2-way image classification set "dataset" from GitHub (safe-cam/cctv-surveillance); label vocabulary: gunshot, non gunshot.

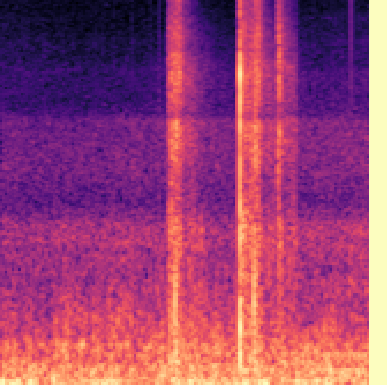
Label: gunshot

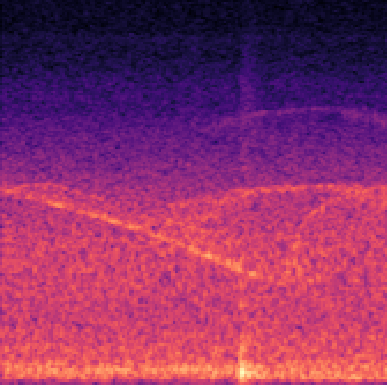
Label: non gunshot

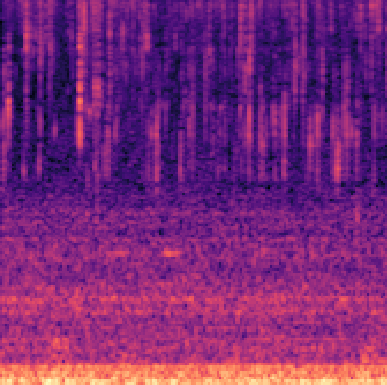
Label: non gunshot

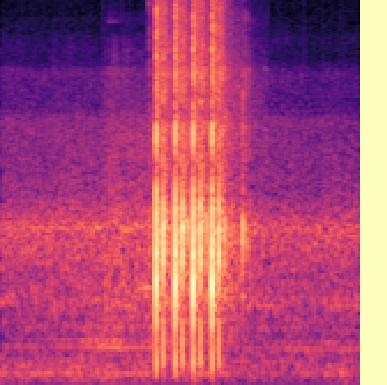
Label: gunshot

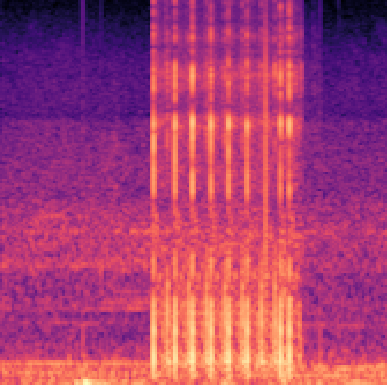
Label: gunshot

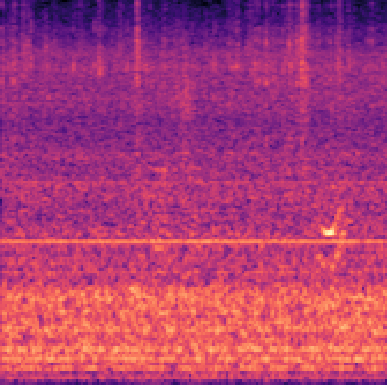
Label: non gunshot
